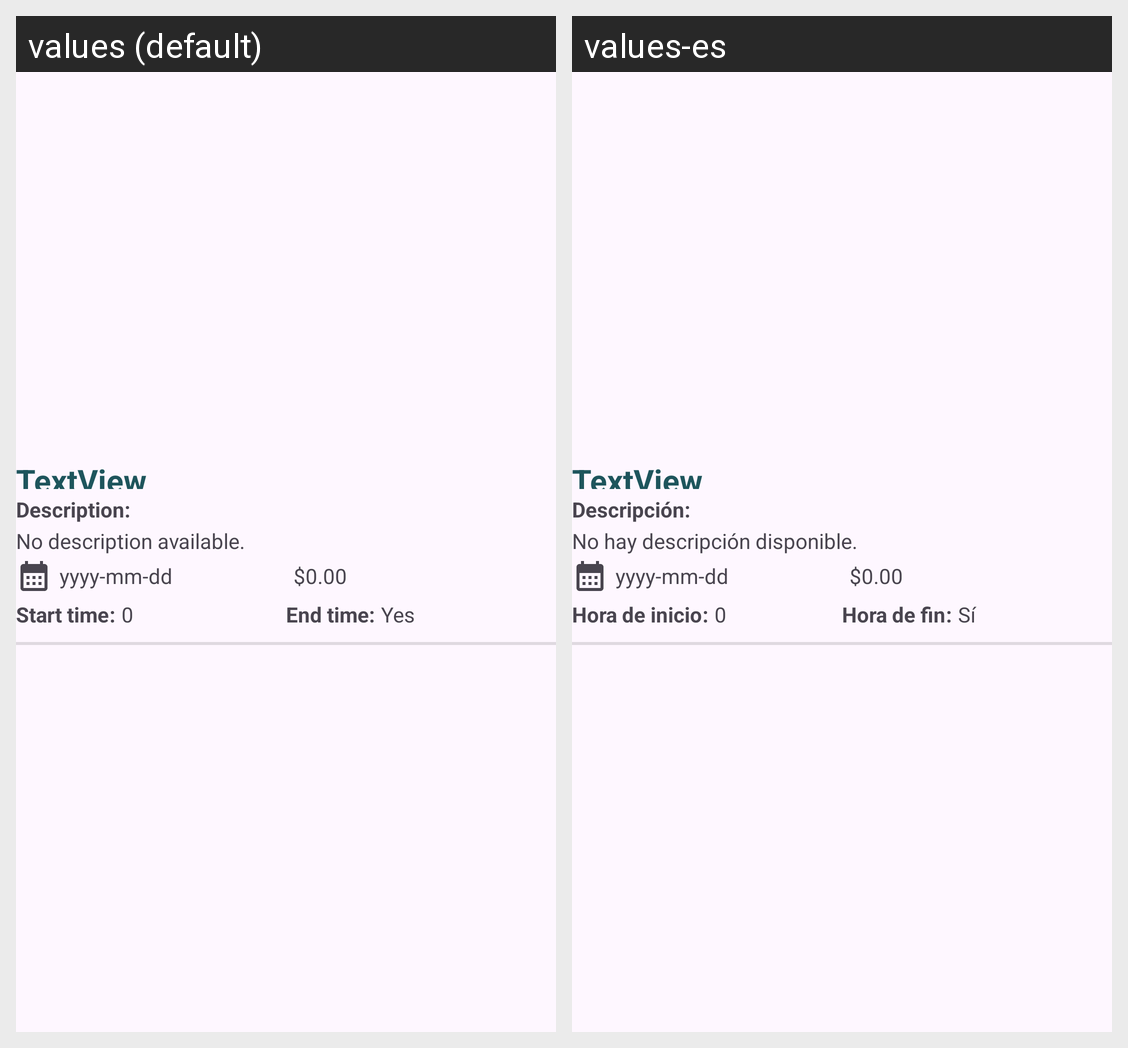

For this localized Android screen grid, give each drawn string resource with its value in every locale shown.
Android screen res/layout/recycler_evento.xml rendered under 2 locales, left to right: values (default), values-es. Device: Nexus 5 (rendered at 1080×1920; each locale shown at half size, 540×960, under a caption strip naming it); theme Theme.ExamenIB.
Strings drawn on this screen, with the default value and each locale's value (text and hints the layout hard-codes, and strings that could not be matched under every locale, appear in the picture but are not listed):

etiqueta_descripcion
  values: Description
  values-es: Descripción

descripcion_vacia
  values: No description available.
  values-es: No hay descripción disponible.

etiqueta_hora_inicio
  values: Start time
  values-es: Hora de inicio

etiqueta_hora_fin
  values: End time
  values-es: Hora de fin

si
  values: Yes
  values-es: Sí
